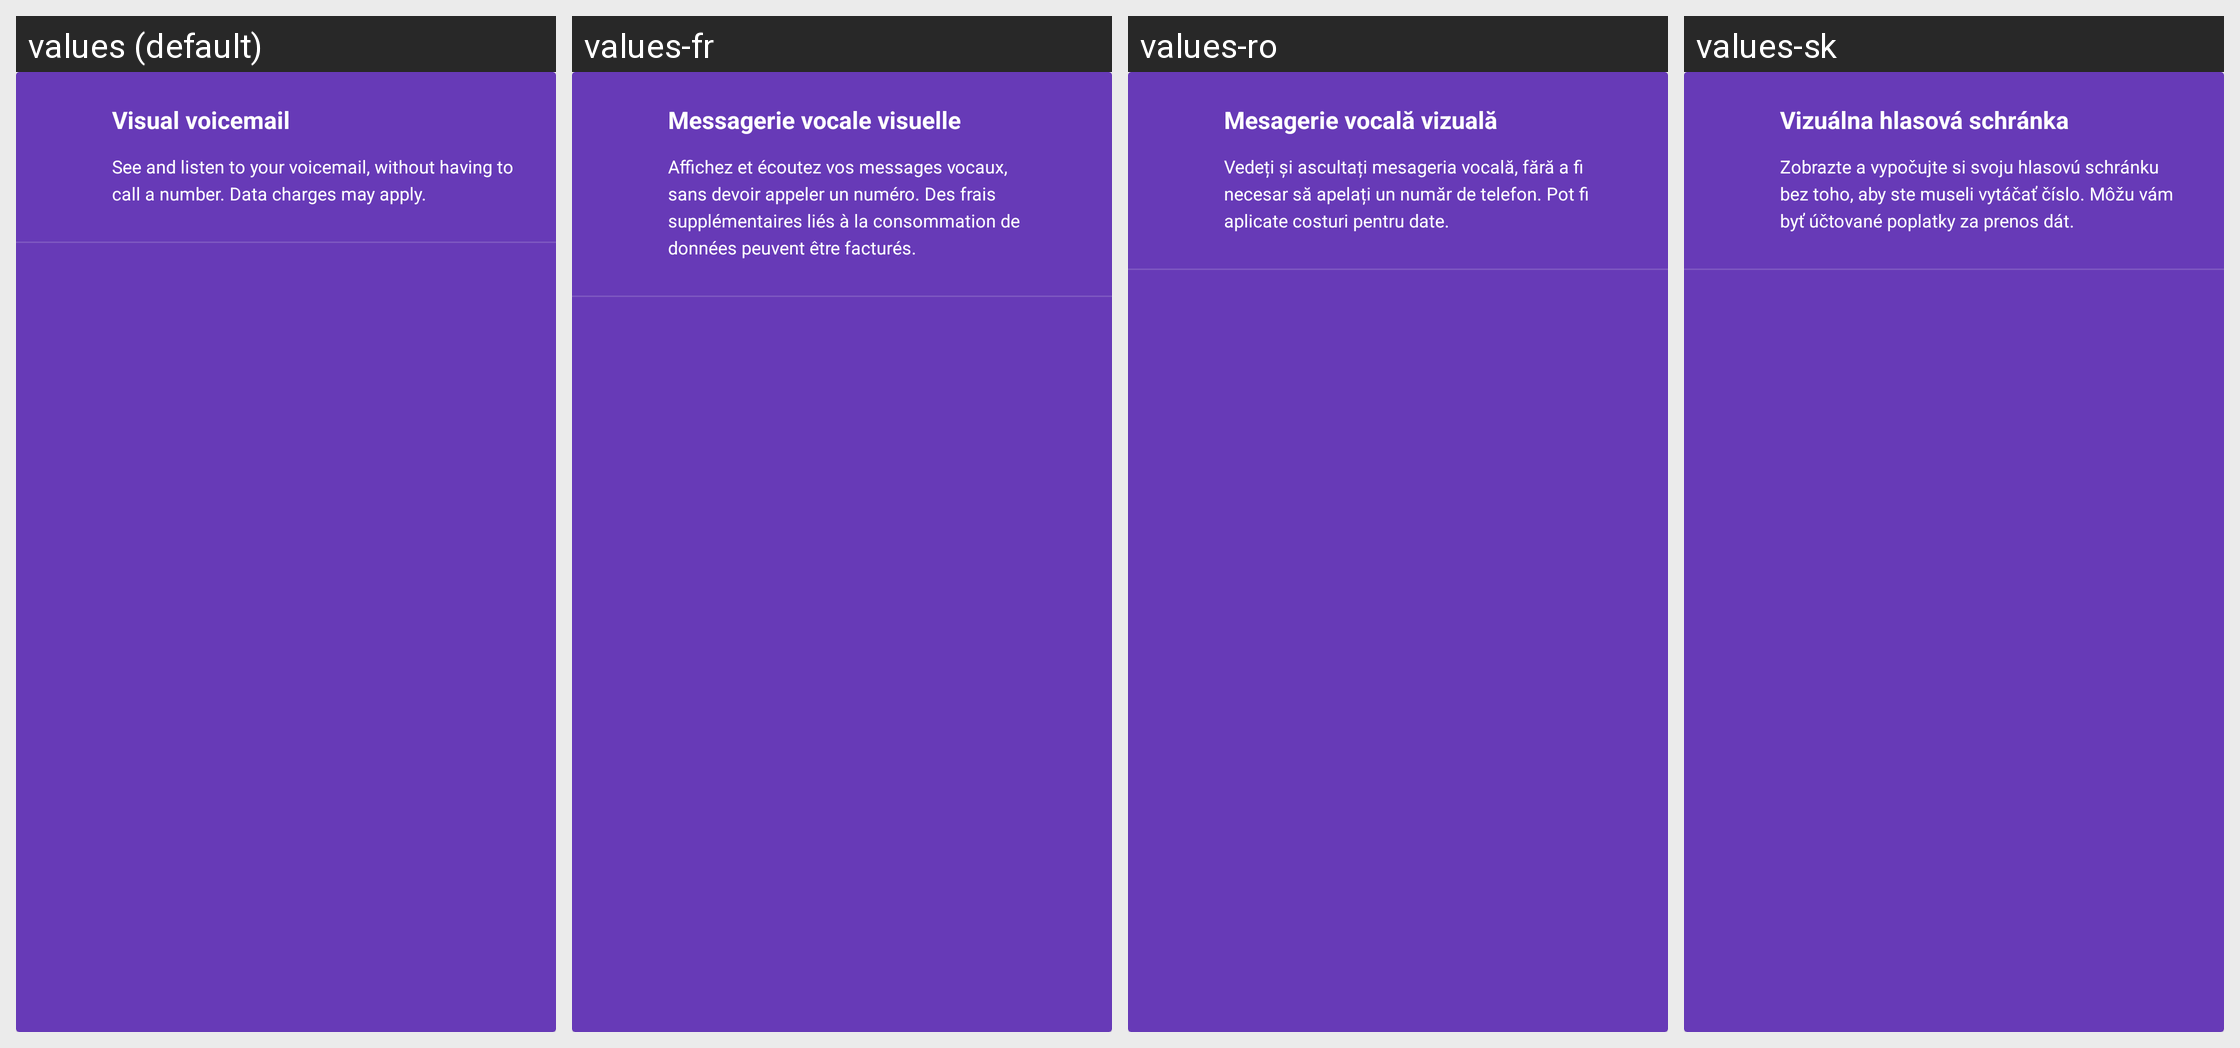

This grid shows one Android layout under several languages. Give, for every string resource on the screen, its name, the default text and each shown locale's text.
Android screen res/layout/voicemail_promo_card.xml rendered under 4 locales, left to right: values (default), values-fr, values-ro, values-sk. Device: Nexus 5 (rendered at 1080×1920; each locale shown at half size, 540×960, under a caption strip naming it); theme Theme.MaterialComponents.DayNight.NoActionBar.
Other locales in the repository, not shown: values-ar, values-ar-rEG, values-bn, values-bn-rBD, values-ca, values-cs, values-da, values-de, values-de-rDE, values-el, values-en-rGB, values-en-rIN, values-en-rUS, values-es, values-es-rES, values-fa, values-fa-rIR, values-fi, values-fr-rCA, values-fr-rFR, values-gu-rIN, values-hi, values-hi-rIN, values-hr, values-hu, values-it, values-it-rIT, values-iw, values-ja, values-kn, values-kn-rIN, values-ko, values-ko-rKR, values-mr, values-mr-rIN, values-ms-rMY, values-nb, values-nl, values-pa-rIN, values-pl, values-pl-rPL, values-pt, values-pt-rPT, values-ro-rRO, values-ru, values-ru-rRU, values-sk-rSK, values-sl, values-sl-rSI, values-sv, values-ta-rIN, values-te, values-te-rIN, values-th, values-th-rTH, values-tl, values-tl-rPH, values-tr, values-tr-rTR, values-uk, values-uk-rUA, values-vi, values-vi-rVN, values-zh, values-zh-rCN, values-zh-rHK, values-zh-rTW.
Strings drawn on this screen, with the default value and each locale's value (text and hints the layout hard-codes, and strings that could not be matched under every locale, appear in the picture but are not listed):

visual_voicemail_title
  values: Visual voicemail
  values-fr: Messagerie vocale visuelle
  values-ro: Mesagerie vocală vizuală
  values-sk: Vizuálna hlasová schránka

visual_voicemail_text
  values: See and listen to your voicemail, without having to call a number. Data charges may apply.
  values-fr: Affichez et écoutez vos messages vocaux, sans devoir appeler un numéro. Des frais supplémentaires liés à la consommation de données peuvent être facturés.
  values-ro: Vedeți și ascultați mesageria vocală, fără a fi necesar să apelați un număr de telefon. Pot fi aplicate costuri pentru date.
  values-sk: Zobrazte a vypočujte si svoju hlasovú schránku bez toho, aby ste museli vytáčať číslo. Môžu vám byť účtované poplatky za prenos dát.
